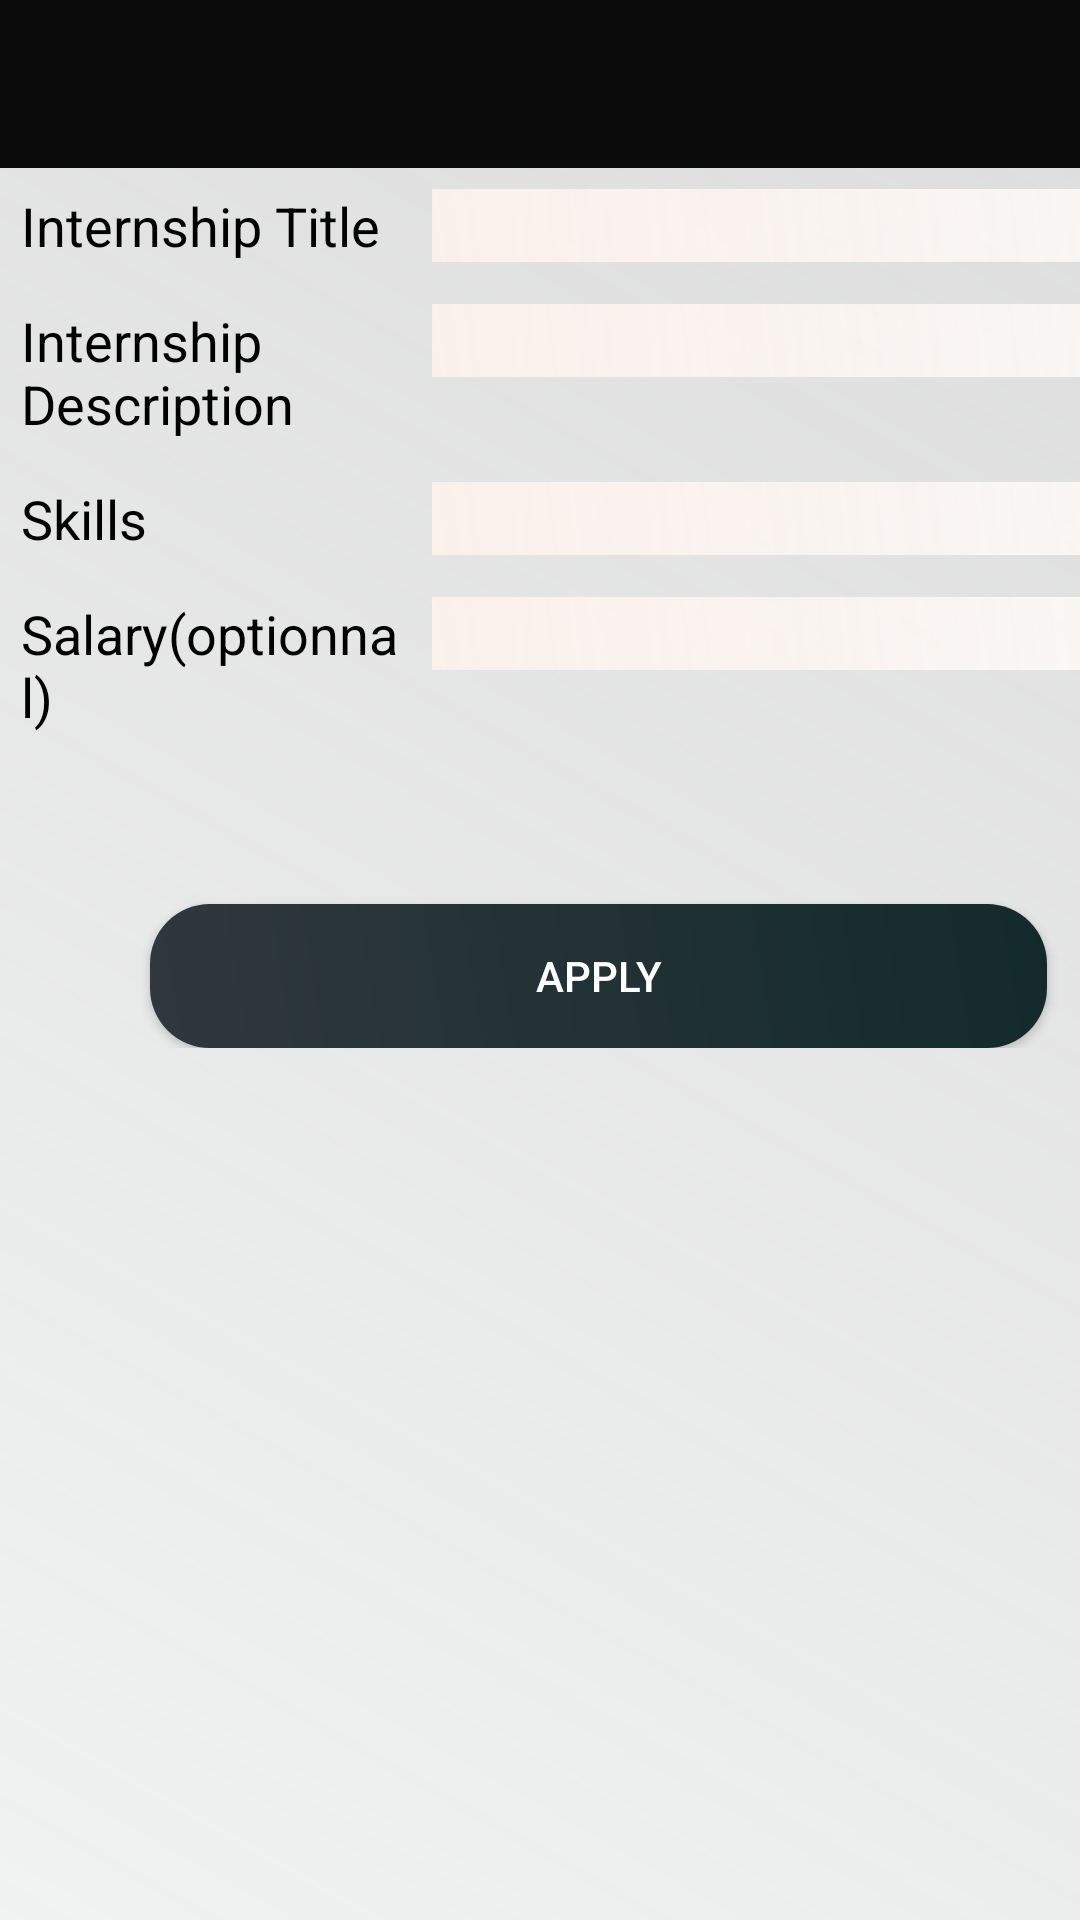

Android layout source for this screen:
<!-- AndroidManifest.xml: application theme AppTheme -->
<!-- res/layout/activity_insert_job_post.xml -->
<?xml version="1.0" encoding="utf-8"?>
<LinearLayout xmlns:android="http://schemas.android.com/apk/res/android"
    xmlns:app="http://schemas.android.com/apk/res-auto"
    xmlns:tools="http://schemas.android.com/tools"
    android:layout_width="match_parent"
    android:layout_height="match_parent"
    android:orientation="vertical"
    android:background="@drawable/background_color"
    tools:context=".InsertJobPostActivity">

    <include layout="@layout/toolbar1"
        android:id="@+id/insert_job_toolbar"/>

    <ScrollView
        android:layout_width="match_parent"
        android:layout_height="wrap_content">


        <LinearLayout
            android:layout_width="match_parent"
            android:layout_height="wrap_content"
            android:orientation="vertical">


            <LinearLayout
                android:layout_width="match_parent"
                android:orientation="horizontal"
                android:layout_height="wrap_content">


                <RelativeLayout
                    android:layout_width="0dp"
                    android:layout_weight="2"
                    android:layout_height="wrap_content">


                    <TextView
                        android:layout_width="match_parent"
                        android:layout_height="wrap_content"
                        android:text="Internship Title"
                        android:textColor="@android:color/black"
                        android:padding="7dp"
                        android:textAppearance="?android:textAppearanceMedium"
                        />


                </RelativeLayout>

                <RelativeLayout
                    android:layout_width="0dp"
                    android:layout_weight="3"
                    android:layout_height="wrap_content">


                    <EditText
                        android:layout_width="match_parent"
                        android:background="@drawable/edit_design"
                        android:layout_height="wrap_content"
                        android:id="@+id/job_title"/>


                </RelativeLayout>







            </LinearLayout>

            <LinearLayout
                android:layout_width="match_parent"
                android:orientation="horizontal"
                android:layout_height="wrap_content">


                <RelativeLayout
                    android:layout_width="0dp"
                    android:layout_weight="2"
                    android:layout_height="wrap_content">


                    <TextView
                        android:layout_width="match_parent"
                        android:layout_height="wrap_content"
                        android:text="Internship Description"
                        android:textColor="@android:color/black"
                        android:padding="7dp"
                        android:textAppearance="?android:textAppearanceMedium"
                        />


                </RelativeLayout>

                <RelativeLayout
                    android:layout_width="0dp"
                    android:layout_weight="3"
                    android:layout_height="wrap_content">


                    <EditText
                        android:layout_width="match_parent"
                        android:layout_height="wrap_content"
                        android:background="@drawable/edit_design"
                        android:id="@+id/job_description"/>


                </RelativeLayout>







            </LinearLayout>

            <LinearLayout
                android:layout_width="match_parent"
                android:orientation="horizontal"
                android:layout_height="wrap_content">


                <RelativeLayout
                    android:layout_width="0dp"
                    android:layout_weight="2"
                    android:layout_height="wrap_content">


                    <TextView
                        android:layout_width="match_parent"
                        android:layout_height="wrap_content"
                        android:text="Skills"
                        android:textColor="@android:color/black"
                        android:padding="7dp"
                        android:textAppearance="?android:textAppearanceMedium"
                        />


                </RelativeLayout>

                <RelativeLayout
                    android:layout_width="0dp"
                    android:layout_weight="3"
                    android:layout_height="wrap_content">


                    <EditText
                        android:layout_width="match_parent"
                        android:background="@drawable/edit_design"
                        android:layout_height="wrap_content"
                        android:id="@+id/job_skill"/>


                </RelativeLayout>







            </LinearLayout>

            <LinearLayout
                android:layout_width="match_parent"
                android:orientation="horizontal"
                android:layout_height="wrap_content">


                <RelativeLayout
                    android:layout_width="0dp"
                    android:layout_weight="2"
                    android:layout_height="wrap_content">


                    <TextView
                        android:layout_width="match_parent"
                        android:layout_height="wrap_content"
                        android:text="Salary(optionnal)"
                        android:textColor="@android:color/black"
                        android:padding="7dp"
                        android:textAppearance="?android:textAppearanceMedium"
                        />


                </RelativeLayout>

                <RelativeLayout
                    android:layout_width="0dp"
                    android:layout_weight="3"
                    android:layout_height="wrap_content">


                    <EditText
                        android:layout_width="match_parent"
                        android:background="@drawable/edit_design"
                        android:layout_height="wrap_content"
                        android:id="@+id/job_salary"/>


                </RelativeLayout>







            </LinearLayout>


            <Button
                android:id="@+id/btn_job_post"
                android:layout_width="299dp"

                android:layout_height="wrap_content"
                android:layout_marginTop="50dp"
                android:background="@drawable/button_design"
                android:text="APPLY"
                android:textColor="#FFFFFF"

                android:translationX="50dp"
                app:iconTint="@color/teal_200"
                app:rippleColor="#FFFFFF" />


        </LinearLayout>

    </ScrollView>


</LinearLayout>
<!-- res/layout/toolbar1.xml (included above) -->
<?xml version="1.0" encoding="utf-8"?>
<androidx.appcompat.widget.Toolbar

    xmlns:android="http://schemas.android.com/apk/res/android"
    android:layout_width="match_parent"
    android:background="#0B0B0B"
    xmlns:app="http://schemas.android.com/apk/res-auto"
    
    android:theme="@style/ThemeOverlay.AppCompat.Dark"
    app:popupTheme="@style/ThemeOverlay.AppCompat.Dark"
    android:layout_height="wrap_content">

</androidx.appcompat.widget.Toolbar>
<!-- resources referenced by this layout -->
<resources>
  <color name="teal_200">#EDFBF1EB</color>
  <!-- drawable background_color (drawable) -->
  <?xml version="1.0" encoding="utf-8"?>
  <shape xmlns:android="http://schemas.android.com/apk/res/android">
      <gradient android:angle="45"
          android:startColor="#54E0E4E4"
          android:endColor="#36707070" />
  
  </shape>
  <!-- drawable button_design (drawable) -->
  <?xml version="1.0" encoding="utf-8"?>
  <shape xmlns:android="http://schemas.android.com/apk/res/android">
      <gradient android:angle="45"
          android:startColor="#30383E"
          android:endColor="#132A2B" />
      <corners android:bottomLeftRadius="20dp"
          android:bottomRightRadius="20dp"
          android:topLeftRadius="20dp"
          android:topRightRadius="20dp"/>
  
  
  
  </shape>
  <!-- drawable edit_design (drawable) -->
  <?xml version="1.0" encoding="utf-8"?>
  <shape xmlns:android="http://schemas.android.com/apk/res/android">
      <gradient android:angle="45"
          android:startColor="#EDFBF1EB"
          android:endColor="#CBFFFBF8" />
  
  </shape>
  <style name="AppTheme" parent="Theme.AppCompat.Light.NoActionBar">
          
          <item name="windowActionBar">false</item>
          requestWindowFeature(Window.FEATURE_NO_TITLE);
          <item name="windowActionBarOverlay">false</item>
          <item name="colorPrimary">@color/colorPrimary</item>
          <item name="colorPrimaryDark">@color/colorPrimaryDark</item>
          <item name="colorAccent">@color/colorAccent</item>
  
  
  
  
  
      </style>
  <color name="colorPrimary">#6200EE</color>
  <color name="colorPrimaryDark">#3700B3</color>
  <color name="colorAccent">#115183</color>
</resources>
